The GitHub repository Do-Trung-Quan/DO-AN-TOT-NGHIEP-E22-T02 contains a labelled image folder "images_256" with 3 categories: STB, normal, silicosis. Examples follow, each with its label.

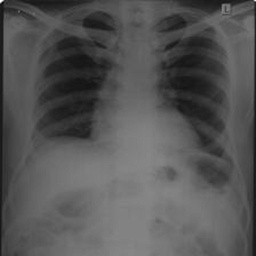
Label: silicosis

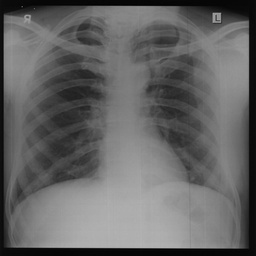
Label: normal

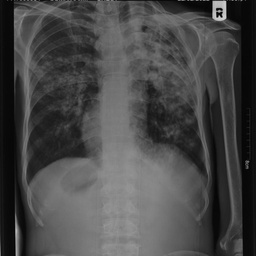
Label: STB

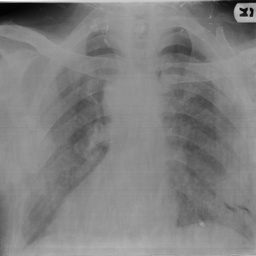
Label: silicosis

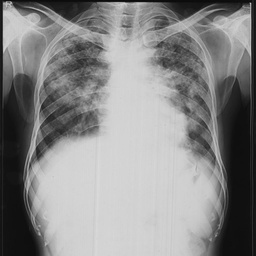
Label: STB

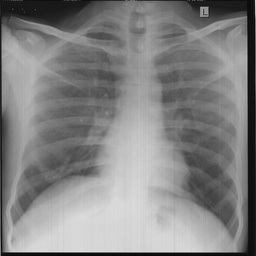
Label: normal
